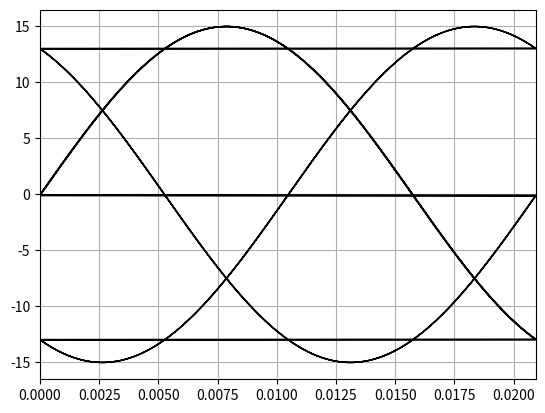

Here is the Python script that generated this plot:
import matplotlib.pyplot as plt
import numpy as np
from math import *

freq_scale=100
U=15



# n,m=1,2
# n,m=2,1
# n,m=1,1
n,m=3,2
# n,m=5,2
# n,m=1,1.05


omega_s=m*1
omega_r=n*1

T_r=2*pi/omega_r
T_s=2*pi/omega_s

T_r=round(T_r,3)
T_s=round(T_s,3)
# print(T_r,T_s)
xList=list()
yList=list()

def PLT(t1,t2):
    pass
    T=0
    xList[:]=[]
    yList[:]=[]
    # for tau in np.arange(0,1*T_s,0.001):
    for tau in np.arange(t1,t2,0.001):
        t=round(tau,3)

        y=U*np.sin(omega_s*t)

        if round(t-T,3)==round(T_r,3):
            T=t

        xList.append(((t-T))/freq_scale)
        yList.append(y)

plt.xlim(0,T_r/freq_scale)
plt.ylim(-1.1*U,1.1*U)
PLT(0,10*T_r)
plt.plot(xList,yList,'-', color='black', lw=1, markersize=1.5)


plt.grid()

# plt.axhline(y=0, color='black')
# plt.axvline(x=0, color='black')

# plt.rc('text', usetex=True)
# plt.rc('font', family='Droid Sans')
# plt.rc('font', size=18)
# plt.rc('text.latex',unicode=True)
# plt.rc('text.latex',preamble=r'\usepackage[utf8]{inputenc}')
# plt.rc('text.latex',preamble=r'\usepackage[russian]{babel}')
# plt.xlabel(r'')
# plt.ylabel(r'')

plt.savefig(r'freq-%s-%s-cross.png' % (n,m))
plt.show()